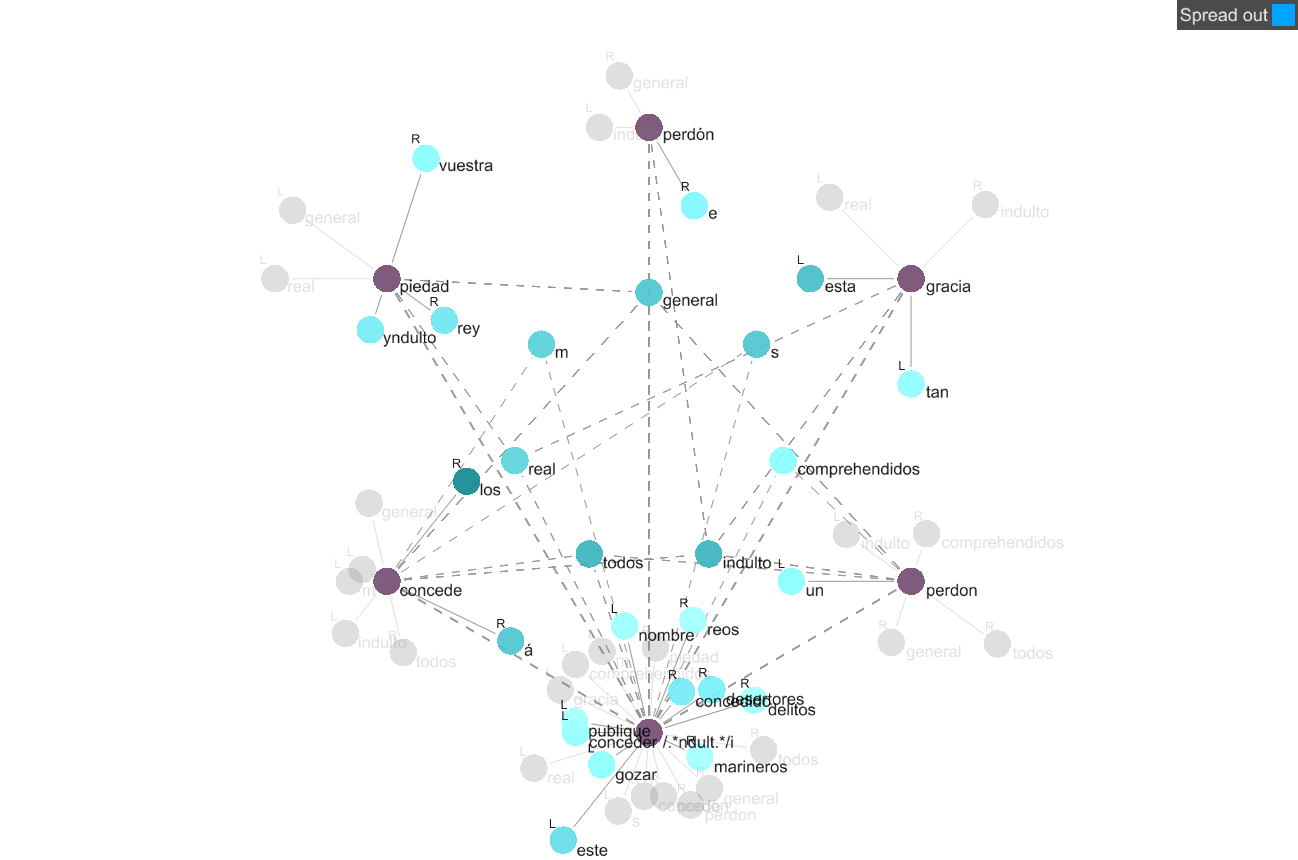

Values plotted in this chart, from the file beside it:
Corpus: Corpus 2| Search Term: /.*ndult.…
Status, Position, Collocate, Stat, Freq (coll.), Freq (corpus)
○, R, concedido, 8.1, 16, 24
○, R, marineros, 7.948, 6, 10
○, L, gozar, 7.919, 10, 17
●, R, concede, 7.685, 11, 22
●, R, perdón, 7.637, 15, 31
○, L, conceder, 7.331, 9, 23
○, L, publique, 7.27, 6, 16
○, R, desertores, 7.234, 15, 41
○, R, general, 7.009, 67, 214
●, R, perdon, 6.968, 14, 46
○, L, s, 6.939, 17, 57
●, R, piedad, 6.912, 12, 41
○, L, m, 6.591, 15, 64
●, L, gracia, 6.422, 10, 48
○, L, comprehendidos, 6.363, 6, 30
○, L, nombre, 6.032, 7, 44
○, R, delitos, 6.022, 6, 38
○, R, todos, 5.791, 30, 223
○, L, real, 5.631, 46, 382
○, R, reos, 5.626, 6, 50
○, L, este, 5.01, 22, 281
